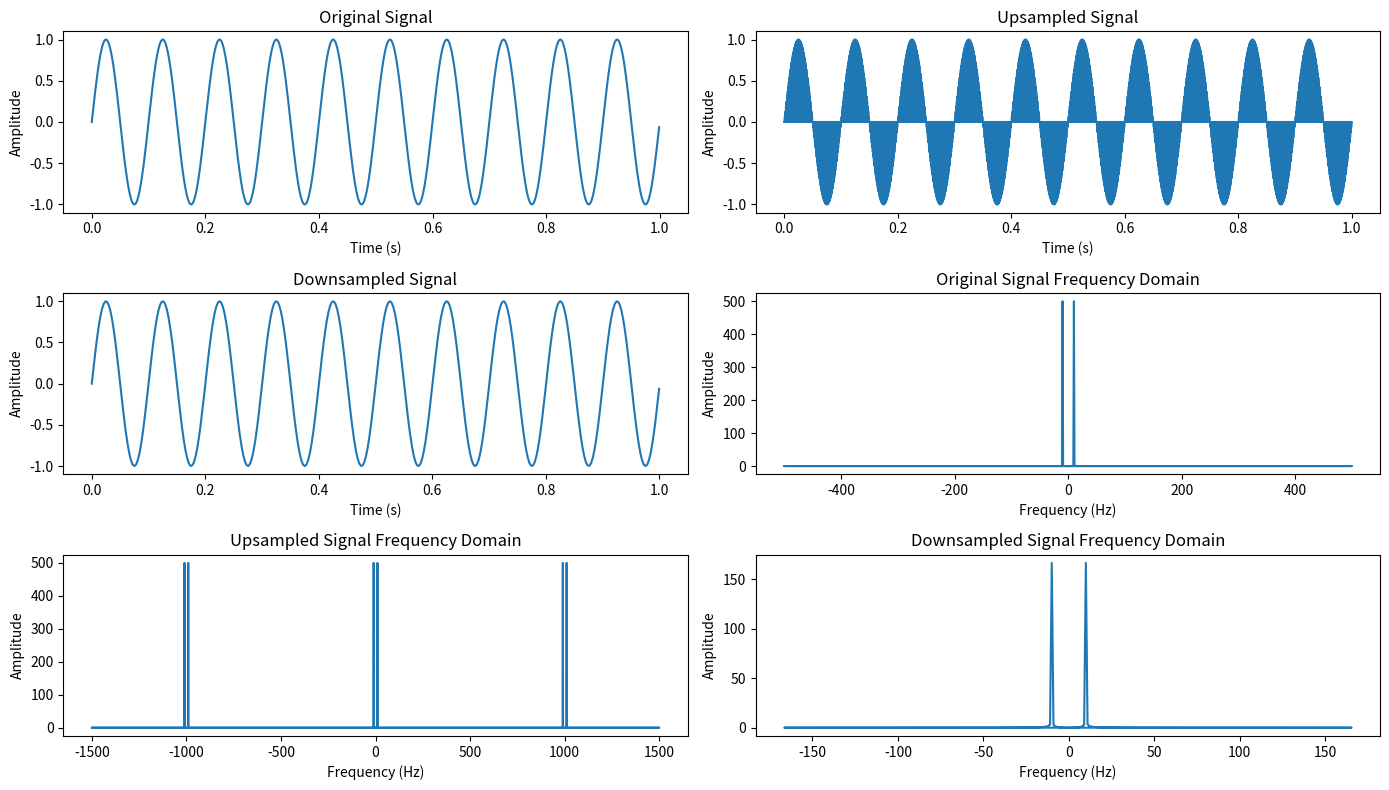

This figure's Python source:
# 对一个正弦信号进行上抽样和下抽样，观察时域和频域的变化

import numpy as np
import matplotlib.pyplot as plt
from scipy.fft import fft

# 生成原始信号
fs_original = 1000  # 原始采样率
t = np.linspace(0, 1, fs_original, endpoint=False)  # 时间向量
signal_frequency = 10  # 信号频率（Hz）
original_signal = np.sin(2 * np.pi * signal_frequency * t)

# 上抽样（增加采样率）
upsampling_factor = 3
fs_upsampled = fs_original * upsampling_factor  # 新的采样率
upsampled_signal = np.zeros(len(original_signal) * upsampling_factor)
upsampled_signal[::upsampling_factor] = original_signal

# 下抽样（降低采样率）
downsampling_factor = 3
fs_downsampled = fs_original // downsampling_factor  # 新的采样率
downsampled_signal = original_signal[::downsampling_factor]

# 计算频域图
original_signal_fft = fft(original_signal)
upsampled_signal_fft = fft(upsampled_signal)
downsampled_signal_fft = fft(downsampled_signal)

plt.figure(figsize=(14, 8))

# 绘制时域图
plt.subplot(3, 2, 1)
plt.plot(t, original_signal)
plt.title('Original Signal')
plt.xlabel('Time (s)')
plt.ylabel('Amplitude')

plt.subplot(3, 2, 2)
plt.plot(np.arange(len(upsampled_signal)) / fs_upsampled, upsampled_signal)
plt.title('Upsampled Signal')
plt.xlabel('Time (s)')
plt.ylabel('Amplitude')

plt.subplot(3, 2, 3)
plt.plot(np.arange(len(downsampled_signal)) / fs_downsampled, downsampled_signal)
plt.title('Downsampled Signal')
plt.xlabel('Time (s)')
plt.ylabel('Amplitude')

# 计算频域图
original_signal_fft = fft(original_signal)
upsampled_signal_fft = fft(upsampled_signal)
downsampled_signal_fft = fft(downsampled_signal)

plt.subplot(3, 2, 4)
plt.plot(np.fft.fftfreq(len(original_signal), 1 / fs_original), np.abs(original_signal_fft))
plt.title('Original Signal Frequency Domain')
plt.xlabel('Frequency (Hz)')
plt.ylabel('Amplitude')

# 绘制频域图
plt.subplot(3, 2, 5)
plt.plot(np.fft.fftfreq(len(upsampled_signal), 1 / fs_upsampled), np.abs(upsampled_signal_fft))
plt.title('Upsampled Signal Frequency Domain')
plt.xlabel('Frequency (Hz)')
plt.ylabel('Amplitude')

plt.subplot(3, 2, 6)
plt.plot(np.fft.fftfreq(len(downsampled_signal), 1 / fs_downsampled), np.abs(downsampled_signal_fft))
plt.title('Downsampled Signal Frequency Domain')
plt.xlabel('Frequency (Hz)')
plt.ylabel('Amplitude')

plt.tight_layout()
plt.show()

